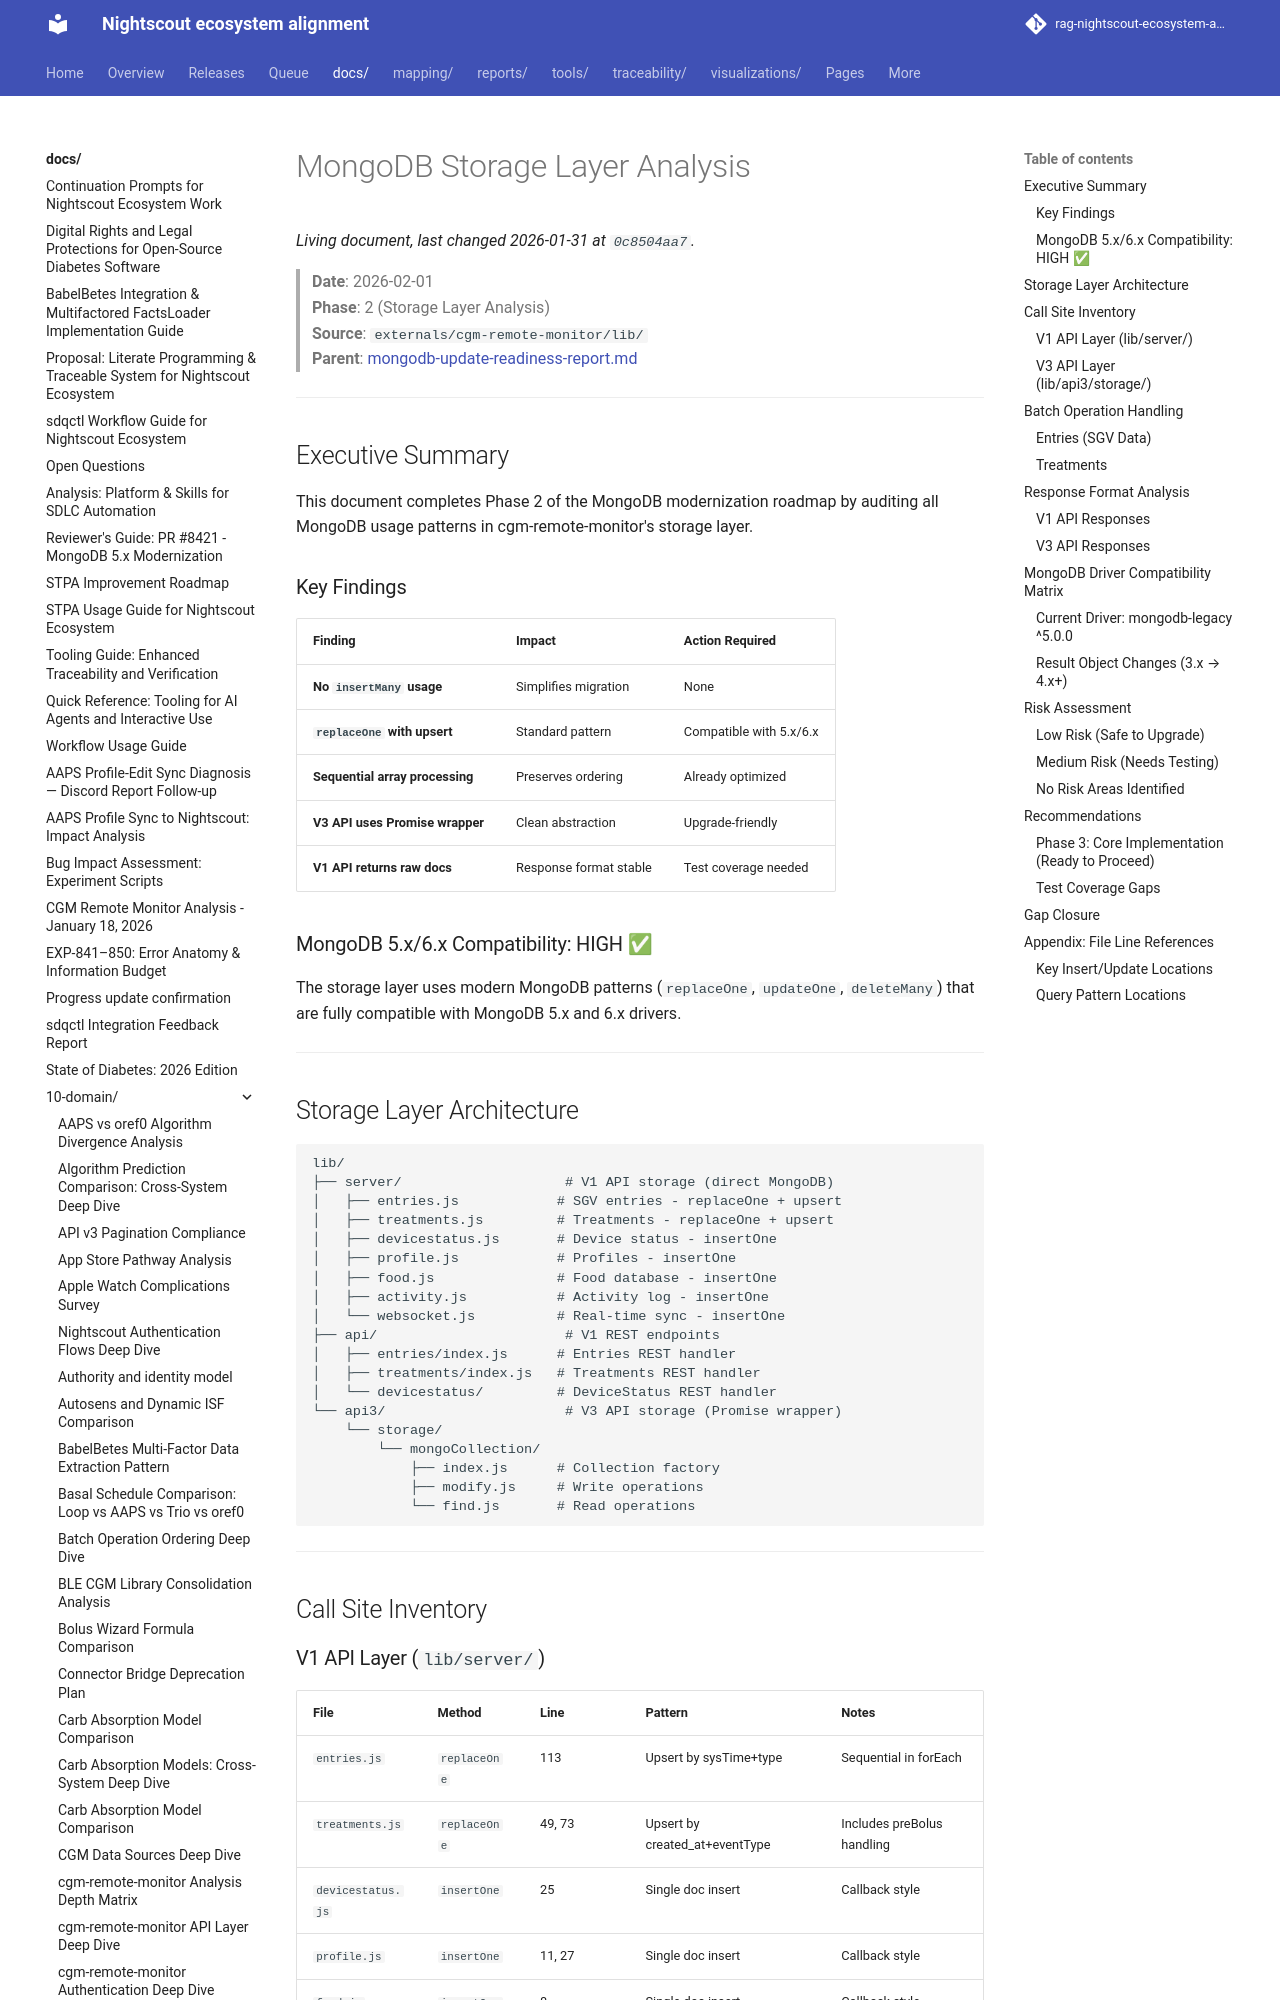

repository: bewest/rag-nightscout-ecosystem-alignment · page: docs/10-domain/mongodb-storage-layer-analysis.html · generator: mkdocs

# MongoDB Storage Layer Analysis

> **Date**: 2026-02-01  
> **Phase**: 2 (Storage Layer Analysis)  
> **Source**: `externals/cgm-remote-monitor/lib/`  
> **Parent**: [mongodb-update-readiness-report.md](../60-research/mongodb-update-readiness-report.md)

---

## Executive Summary

This document completes Phase 2 of the MongoDB modernization roadmap by auditing all MongoDB usage patterns in cgm-remote-monitor's storage layer.

### Key Findings

| Finding | Impact | Action Required |
|---------|--------|-----------------|
| **No `insertMany` usage** | Simplifies migration | None |
| **`replaceOne` with upsert** | Standard pattern | Compatible with 5.x/6.x |
| **Sequential array processing** | Preserves ordering | Already optimized |
| **V3 API uses Promise wrapper** | Clean abstraction | Upgrade-friendly |
| **V1 API returns raw docs** | Response format stable | Test coverage needed |

### MongoDB 5.x/6.x Compatibility: HIGH ✅

The storage layer uses modern MongoDB patterns (`replaceOne`, `updateOne`, `deleteMany`) that are fully compatible with MongoDB 5.x and 6.x drivers.

---

## Storage Layer Architecture

```
lib/
├── server/                    # V1 API storage (direct MongoDB)
│   ├── entries.js            # SGV entries - replaceOne + upsert
│   ├── treatments.js         # Treatments - replaceOne + upsert
│   ├── devicestatus.js       # Device status - insertOne
│   ├── profile.js            # Profiles - insertOne
│   ├── food.js               # Food database - insertOne
│   ├── activity.js           # Activity log - insertOne
│   └── websocket.js          # Real-time sync - insertOne
├── api/                       # V1 REST endpoints
│   ├── entries/index.js      # Entries REST handler
│   ├── treatments/index.js   # Treatments REST handler
│   └── devicestatus/         # DeviceStatus REST handler
└── api3/                      # V3 API storage (Promise wrapper)
    └── storage/
        └── mongoCollection/
            ├── index.js      # Collection factory
            ├── modify.js     # Write operations
            └── find.js       # Read operations
```

---

## Call Site Inventory
